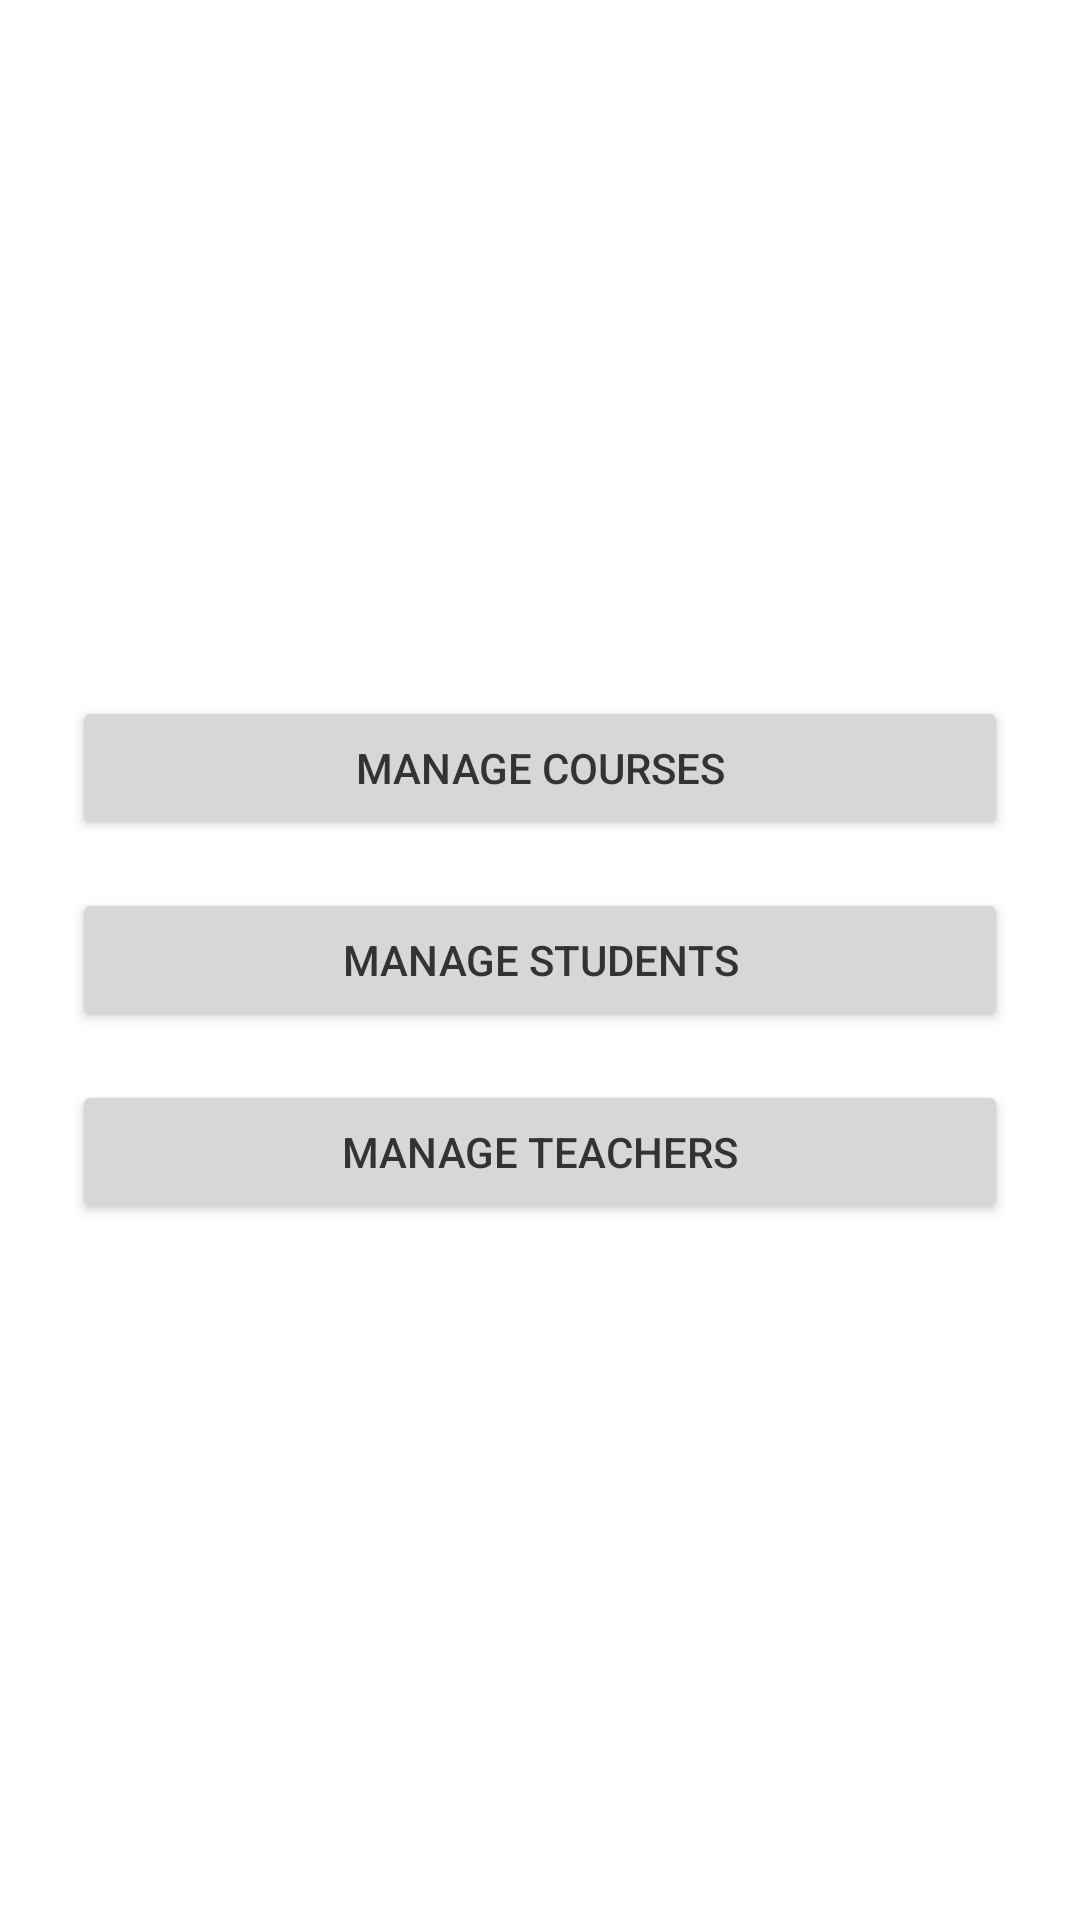

Produce the Android XML layout that renders to this screen, including the resource entries it uses.
<!-- AndroidManifest.xml: activity theme Theme.PolisAPP -->
<!-- res/layout/activity_main_menu.xml -->
<?xml version="1.0" encoding="utf-8"?>
<LinearLayout xmlns:android="http://schemas.android.com/apk/res/android"
    android:orientation="vertical"
    android:gravity="center"
    android:padding="24dp"
    android:layout_width="match_parent"
    android:layout_height="match_parent">

    <Button
        android:id="@+id/btnCourses"
        android:text="@string/manage_courses"
        android:layout_width="match_parent"
        android:layout_height="wrap_content"
        android:layout_marginBottom="16dp" />

    <Button
        android:id="@+id/btnStudents"
        android:text="@string/manage_students"
        android:layout_width="match_parent"
        android:layout_height="wrap_content"
        android:layout_marginBottom="16dp" />

    <Button
        android:id="@+id/btnTeachers"
        android:text="@string/manage_teachers"
        android:layout_width="match_parent"
        android:layout_height="wrap_content" />
</LinearLayout>
<!-- resources referenced by this layout -->
<resources>
  <string name="manage_courses">Manage Courses</string>
  <string name="manage_students">Manage Students</string>
  <string name="manage_teachers">Manage Teachers</string>
  <style name="Theme.PolisAPP" parent="Theme.MaterialComponents.DayNight.NoActionBar">
          
          <item name="colorPrimary">#7AC943</item> 
          <item name="colorPrimaryVariant">#5FA833</item>
          <item name="colorOnPrimary">#FFFFFF</item>
  
          <item name="colorSecondary">#C7C1BF</item> 
          <item name="colorOnSecondary">#000000</item>
  
          <item name="android:colorBackground">#FFFFFF</item>
          <item name="colorSurface">#FFFFFF</item>
          <item name="colorOnSurface">#333333</item>
  
          <item name="android:windowBackground">#FFFFFF</item>
          <item name="android:textColor">#333333</item>
          <item name="android:statusBarColor" tools:targetApi="l">?attr/colorPrimaryVariant</item>
      </style>
</resources>
